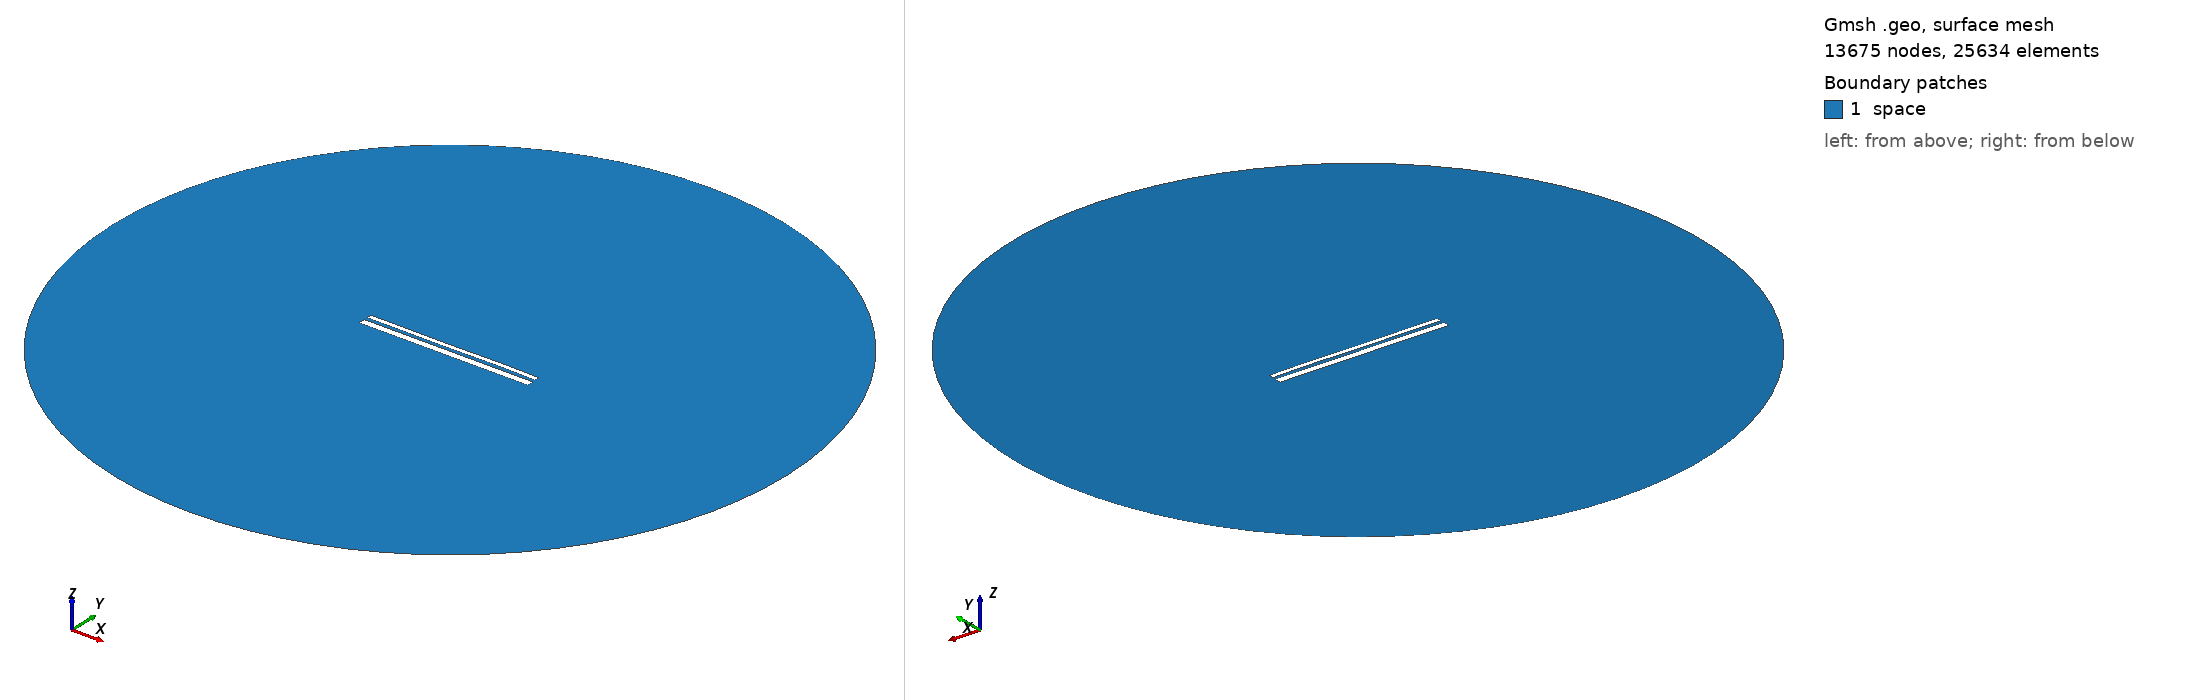

Gmsh geometry script, surface-meshed: 13675 nodes, 25634 surface elements. Boundary patches (legend numbers): 1 space. Left view from above one corner, right view from below the opposite corner. Legend entries are the model's physical surfaces. The drawing asked Gmsh for element sizes between 1% and 20% of the model's largest extent; the script's own settings can give other sizes.

=== 12809.geo (drawn) ===
//---------------------------------------
// Geometry kernel
//---------------------------------------

SetFactory("OpenCASCADE");



//---------------------------------------
// Parameters of the geometry
//---------------------------------------

// Overetch of the upper plate
overetch = 0.5;

// Distance between the plates
distance = 1.5;

// Discretization over the x axis (for the deformation)
nx = 50; 

// Length of the plate
L = 100 - overetch; 

// Number of modes
n = 4; 

// 1st mode coefficient
coeff(1) = 0.0;
beta(1) = 0.596864 * 3.1415926535 / L;

// 2nd mode coefficient
coeff(2) = 0.0;
beta(2) = 1.49418 * 3.1415926535 / L;

// 3rd mode coefficient
coeff(3) = -0.075;
beta(3) = 2.50025 * 3.1415926535 / L;

// 4th mode coefficient
coeff(4) = 0.07499999999999998;
beta(4) = 3.49999 * 3.1415926535 / L;



//---------------------------------------
// Upper plate (deformed rectangle)
//---------------------------------------

// Coordiantes of the upper plate
xmin = -50;
xmax = 50 - overetch;

// Height of the upper plate
yheight = 4 - 2 * overetch;

// Indexes of the points
UpperID[] = {};
LowerID[] = {};
LeftID[] = {};
RightID[] = {};

// Point index
p = 1;

// Horizontal edges
For i In {1:nx}
    x = xmin + (i-1)*(xmax - xmin)/(nx-1);

    y_bottom = distance / 2 + overetch;
    For j In {1:n}
        C = (Cosh(beta(j)*L) + Cos(beta(j)*L)) / (Sinh(beta(j)*L) + Sin(beta(j)*L));
        y_bottom  = y_bottom + coeff(j) * (Cosh(beta(j)*(x+50)) - Cos(beta(j)*(x+50)) - C * (Sinh(beta(j)*(x+50)) - Sin(beta(j)*(x+50))));
    EndFor

    y_top = y_bottom + yheight;

    Point(p) = {x, y_top, 0, 1.0};
    UpperID[i] = p;
    p = p + 1;

    Point(p) = {x, y_bottom, 0, 1.0};
    LowerID[i] = p;
    p = p + 1;
EndFor

// Create point lists
UpperPts[] = {}; LowerPts[] = {};
For i In {1:nx}
  UpperPts[] += {UpperID[i]};
  LowerPts[] += {LowerID[i]};
EndFor

// Build splines
Spline(1) = {UpperPts[]};
Spline(2) = {LowerPts[]};
Line(3) = {LowerPts[nx-1], UpperPts[nx-1]};
Line(4) = {LowerPts[0], UpperPts[0]};

// Build the plane surface
Curve Loop(1) = {2, 3, -1, -4};
Plane Surface(1) = {1};



//---------------------------------------
// Lower plate (rectangle)
//---------------------------------------

// Vertices
Point(1001) = {-50, -1, 0, 1.0};
Point(1002) = { 50, -1, 0, 1.0};
Point(1003) = { 50,  -5, 0, 1.0};
Point(1004) = {-50,  -5, 0, 1.0};

// Edges
Line(5) = {1001, 1002};
Line(6) = {1002, 1003};
Line(7) = {1003, 1004};
Line(8) = {1004, 1001};

// Plane surface
Line Loop(2) = {5, 6, 7, 8};
Plane Surface(2) = {2}; 



//---------------------------------------
// Outer (fictious) boundary
//---------------------------------------

// Points
Point(1005) = {0, 0, 0};       // Center
Point(1006) = {200, 0, 0};     // Start point
Point(1007) = {0, 200, 0};     // 90 degrees
Point(1008) = {-200, 0, 0};    // 180 degrees
Point(1009) = {0, -200, 0};    // 270 degrees

// Circle arcs (each needs start, center, end)
Circle(9) = {1006, 1005, 1007};
Circle(10) = {1007, 1005, 1008};
Circle(11) = {1008, 1005, 1009};
Circle(12) = {1009, 1005, 1006};

// Plane surface for the entire domain
Curve Loop(3) = {9, 10, 11, 12};
Surface(3) = {3};

// Subtract the plates from the whole domain to obtain the actual domain where we want to solve the equations
BooleanDifference{ Surface{3}; Delete; }{ Surface{1}; Surface{2}; Delete; }




//---------------------------------------
// Transfinite Lines/Curves
//---------------------------------------

// Set the number of points on the boundaries
r = 7;

// Plates
Transfinite Curve {1, 2} = 50*r Using Progression 1;
Transfinite Curve {3, 4} = 2*r Using Progression 1;
Transfinite Line {5, 7} = 50*r Using Progression 1;
Transfinite Line {6, 8} = 2*r Using Progression 1;

// Outer boundary
Transfinite Line {9, 10, 11, 12} = 20 Using Progression 1;



//---------------------------------------
// Physical groups
//---------------------------------------                

// Physical curves (boundaries)
Physical Line("force_segment", 10) = {2};
Physical Line("upper_plate", 11) = {1, 3, 4};
Physical Line("lower_plate", 12) = {5, 6, 7, 8};
Physical Line("boundary", 20) = {9, 10, 11, 12};

// Physical Surfaces
Physical Surface("space", 30) = {3};



//---------------------------------------
// 6. Generate the Mesh
//---------------------------------------

// 2D mesh generation
Mesh 2;
